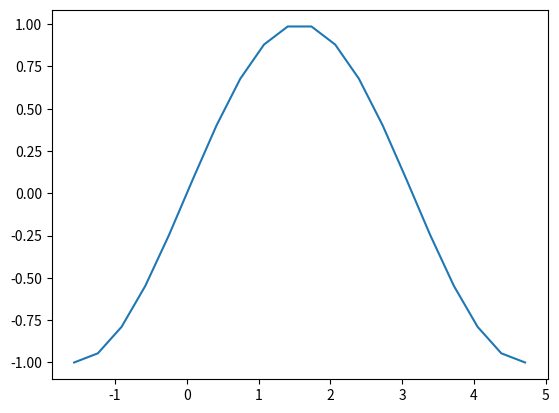

Generate this figure with matplotlib:
# Lab 2, Question 1 - Nth order Taylor series of sin(x) about x0 = pi/3
#the n'th term of the Taylor series expansion of sin(x)
# is f^(n)(pi/3) * (x - pi/3)^n / n!
# f^(n)(pi/3) = sin(pi/3 + n*pi/2) since sin(x)=cos(x-pi/2) and cos(x)=sin(x+pi/2)
import numpy as np
import math
import matplotlib.pyplot as plt
def sin_n_term(x,x_0,n):
    return(np.sin(x_0 + n * np.pi/2) * (x - x_0)**n / math.factorial(n))
n=20
x=np.linspace(-np.pi/2, 3*np.pi/2,20)
y=0
x_0=np.pi/3
for n in range(n):
    y+=sin_n_term(x,x_0,n)
plt.plot(x,y)
plt.show()
